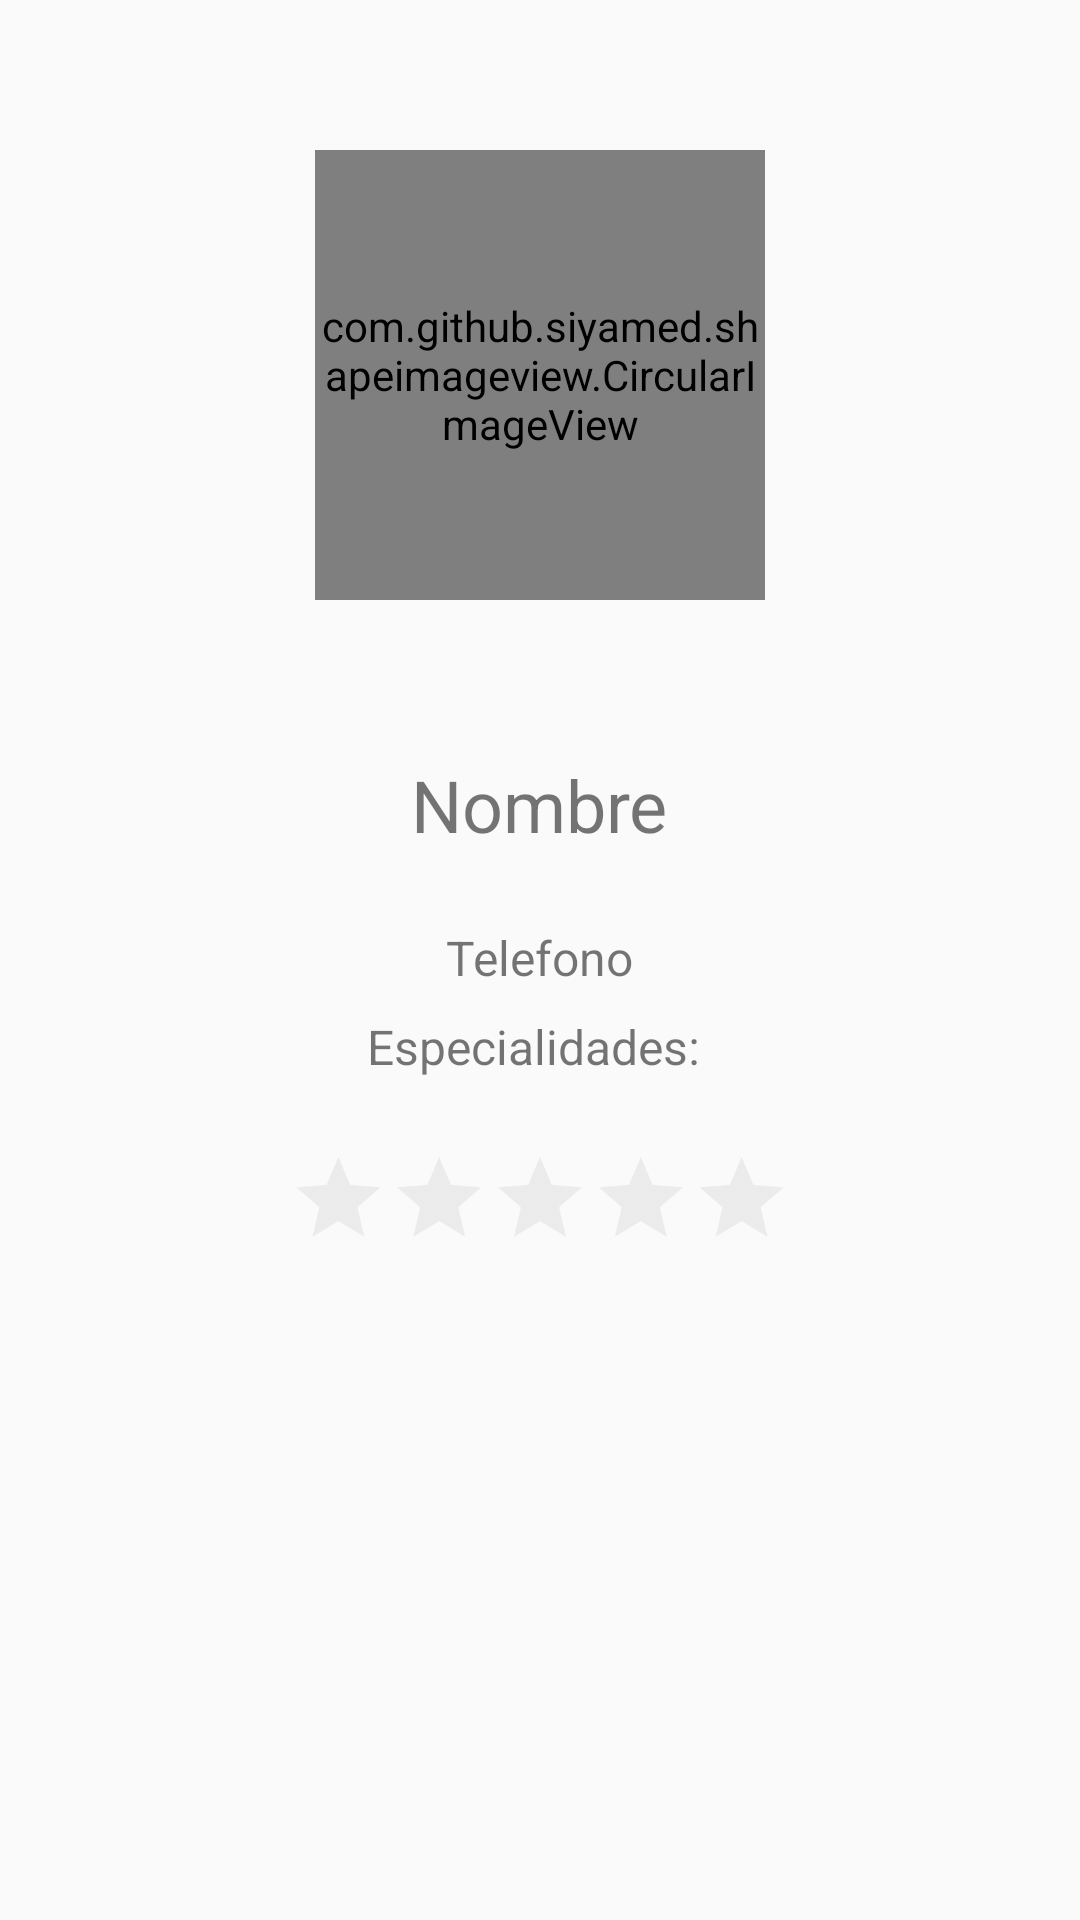

Write the Android layout XML for this screen, with the resource values it uses.
<!-- AndroidManifest.xml: application theme AppTheme -->
<!-- res/layout/activity_barber_detail.xml -->
<?xml version="1.0" encoding="utf-8"?>
<RelativeLayout xmlns:android="http://schemas.android.com/apk/res/android"
    xmlns:app="http://schemas.android.com/apk/res-auto"
    xmlns:tools="http://schemas.android.com/tools"
    android:layout_width="match_parent"
    android:layout_height="match_parent"
    app:layout_behavior="@string/appbar_scrolling_view_behavior"
    tools:context="ve.example.barberseats.views.appointment_detail.AppointmentDetailActivity"
   >

    <com.github.siyamed.shapeimageview.CircularImageView
        android:id="@+id/detailAvatarCiv"
        android:layout_width="150dp"
        android:layout_height="150dp"
        android:layout_marginTop="50dp"
        android:layout_centerHorizontal="true"
        android:src="@drawable/ic_android_black_24dp"
        app:siBorderWidth="4dp"
        app:siBorderColor="@color/colorPrimaryDark"/>

    <TextView
        android:layout_marginTop="36dp"
        android:textSize="24sp"
        android:textAlignment="center"
        android:padding="16dp"
        android:id="@+id/detailNameTv"
        android:text="Nombre"
        android:layout_width="wrap_content"
        android:layout_height="wrap_content"
        android:layout_below="@+id/detailAvatarCiv"
        android:layout_centerHorizontal="true"/>
    <TextView
        android:textAlignment="center"
        android:padding="8dp"
        android:textSize="16sp"
        android:id="@+id/detailPhoneTv"
        android:text="Telefono"
        android:layout_width="wrap_content"
        android:layout_height="wrap_content"
        android:layout_below="@+id/detailNameTv"
        android:layout_centerHorizontal="true"/>

    <LinearLayout
        android:id="@+id/linearLayout"
        android:layout_centerHorizontal="true"
        android:layout_below="@+id/detailPhoneTv"
        android:layout_width="wrap_content"
        android:layout_height="wrap_content"
        android:orientation="horizontal">

        <TextView
            android:textSize="16sp"
            android:layout_width="wrap_content"
            android:layout_height="wrap_content"
            android:text="Especialidades: "/>

        <TextView
            android:textSize="16sp"
            android:layout_width="wrap_content"
            android:layout_height="wrap_content"
            android:id="@+id/specialtiesTv"/>



    </LinearLayout>

    <RatingBar
        android:layout_marginTop="16dp"
        android:layout_centerHorizontal="true"
        android:id="@+id/ratingbar"
        android:layout_below="@+id/linearLayout"
        android:layout_width="wrap_content"
        android:layout_height="wrap_content"
        android:minHeight="48dp"
        android:maxHeight="48dp"
        android:layout_marginLeft="-4dp"
        android:layout_marginRight="-4dp"
        android:theme="@style/customRatingBar"
        android:numStars="5"
        android:stepSize="0.1"
        android:isIndicator="true"
        />




</RelativeLayout>
<!-- resources referenced by this layout -->
<resources>
  <color name="colorPrimaryDark">#000000</color>
  <!-- drawable ic_android_black_24dp (drawable) -->
  <vector android:alpha="0.29" android:height="24dp"
      android:viewportHeight="24.0" android:viewportWidth="24.0"
      android:width="24dp" xmlns:android="http://schemas.android.com/apk/res/android">
      <path android:fillColor="#FF000000" android:pathData="M6,18c0,0.55 0.45,1 1,1h1v3.5c0,0.83 0.67,1.5 1.5,1.5s1.5,-0.67 1.5,-1.5L11,19h2v3.5c0,0.83 0.67,1.5 1.5,1.5s1.5,-0.67 1.5,-1.5L16,19h1c0.55,0 1,-0.45 1,-1L18,8L6,8v10zM3.5,8C2.67,8 2,8.67 2,9.5v7c0,0.83 0.67,1.5 1.5,1.5S5,17.33 5,16.5v-7C5,8.67 4.33,8 3.5,8zM20.5,8c-0.83,0 -1.5,0.67 -1.5,1.5v7c0,0.83 0.67,1.5 1.5,1.5s1.5,-0.67 1.5,-1.5v-7c0,-0.83 -0.67,-1.5 -1.5,-1.5zM15.53,2.16l1.3,-1.3c0.2,-0.2 0.2,-0.51 0,-0.71 -0.2,-0.2 -0.51,-0.2 -0.71,0l-1.48,1.48C13.85,1.23 12.95,1 12,1c-0.96,0 -1.86,0.23 -2.66,0.63L7.85,0.15c-0.2,-0.2 -0.51,-0.2 -0.71,0 -0.2,0.2 -0.2,0.51 0,0.71l1.31,1.31C6.97,3.26 6,5.01 6,7h12c0,-1.99 -0.97,-3.75 -2.47,-4.84zM10,5L9,5L9,4h1v1zM15,5h-1L14,4h1v1z"/>
  </vector>
  <style name="customRatingBar" parent="android:style/Widget.Material.RatingBar">
  
          <item name="android:scaleX">0.7</item>
          <item name="android:scaleY">0.7</item>
          <item name="colorControlNormal">@color/gray</item>
          <item name="colorControlActivated">@color/golden</item>
  
      </style>
  <style name="AppTheme" parent="Theme.AppCompat.Light.DarkActionBar">
          
          <item name="colorPrimary">@color/colorPrimary</item>
          <item name="colorPrimaryDark">@color/colorPrimaryDark</item>
          <item name="colorAccent">@color/colorAccent</item>
      </style>
  <color name="gray">#c1c1c1</color>
  <color name="golden">#f1ff00</color>
  <color name="colorPrimary">#1E1F1D</color>
  <color name="colorAccent">#0086FF</color>
</resources>
